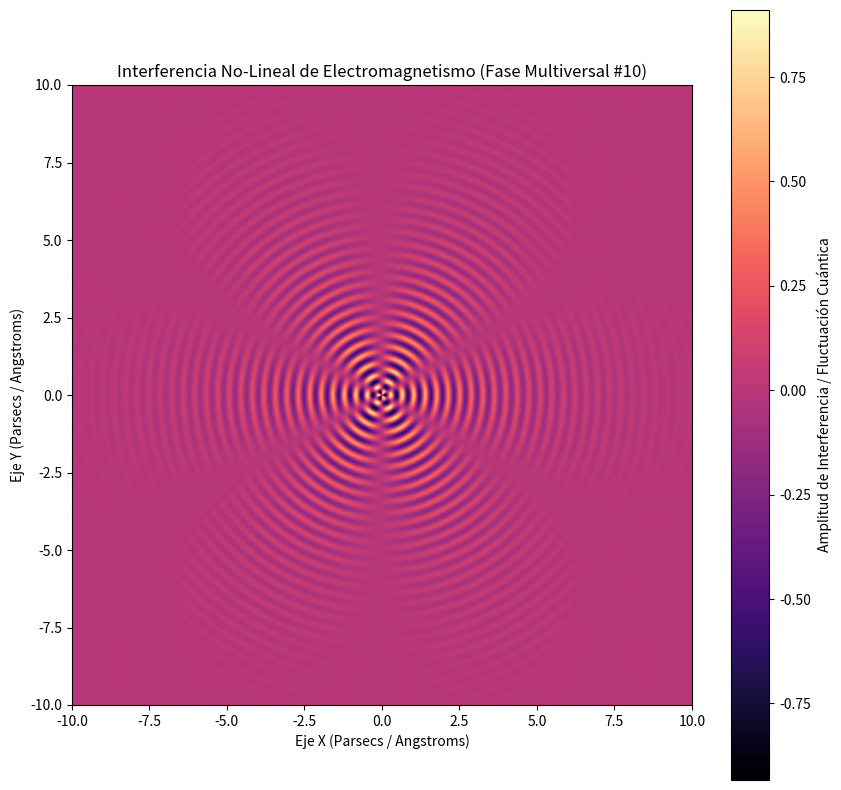

Python code for this plot:
%matplotlib inline
# Simulación Multiversal: Electromagnetismo - Variante 10
import numpy as np
import matplotlib.pyplot as plt

# Parámetros Físicos No-Lineales
omega_1 = 16.902
omega_2 = 2.959
lambda_decay = 0.41
phase_shift = 2.99

x = np.linspace(-10, 10, 800)
y = np.linspace(-10, 10, 800)
X, Y = np.meshgrid(x, y)

# Dinámica de Fluidos / Campos Tensor-Escalares (Fase Multiversal)
R = np.sqrt(X**2 + Y**2) + 1e-5
Z = (np.sin(omega_1 * R + phase_shift) * np.cos(omega_2 * np.arctan2(Y, X))) * np.exp(-lambda_decay * R)

plt.figure(figsize=(10, 10))
plt.imshow(Z, cmap='magma', extent=[-10, 10, -10, 10], origin='lower')
plt.colorbar(label='Amplitud de Interferencia / Fluctuación Cuántica')
plt.title(r'Interferencia No-Lineal de Electromagnetismo (Fase Multiversal #10)')
plt.xlabel('Eje X (Parsecs / Angstroms)')
plt.ylabel('Eje Y (Parsecs / Angstroms)')
plt.show()
